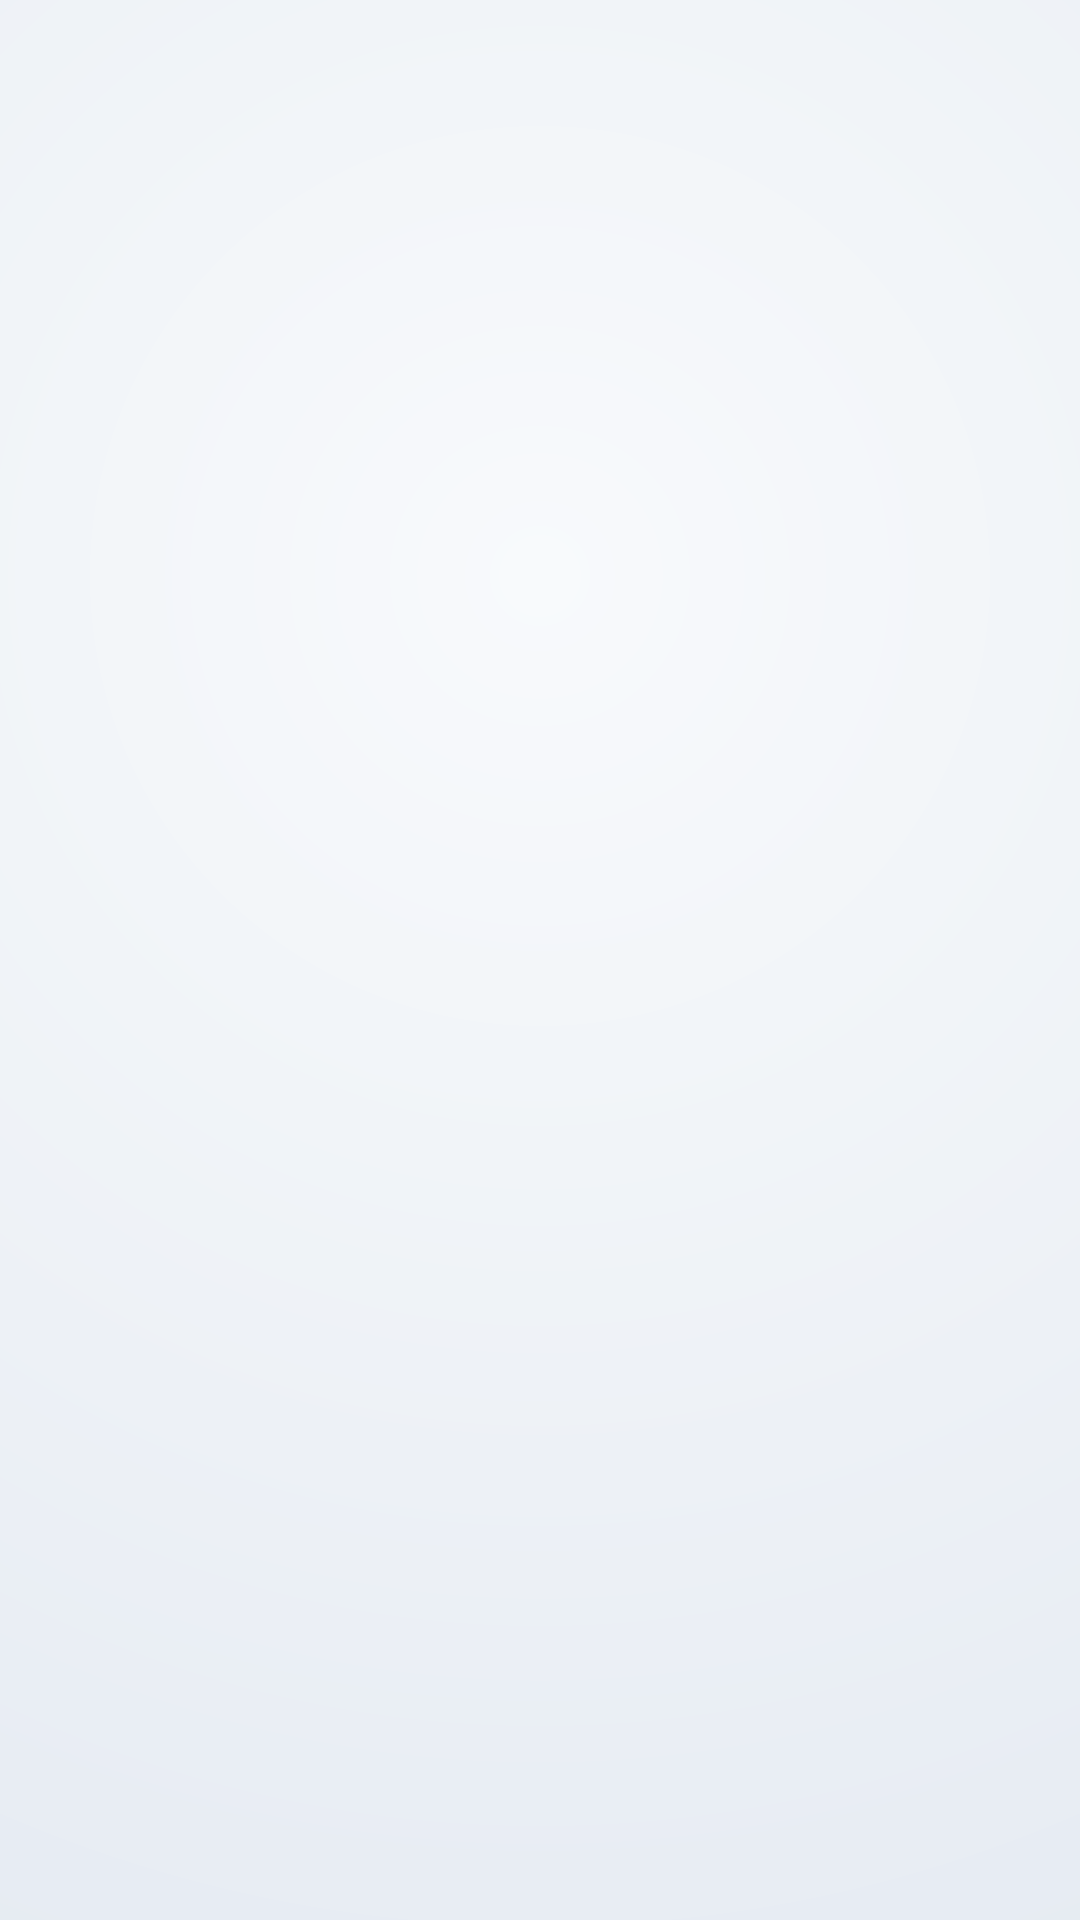

Here is an Android app screen rendered from its layout file. Give the layout XML and the strings, colors and styles it references.
<!-- AndroidManifest.xml: application theme Theme.MyKotlinTemplate -->
<!-- res/layout/activity_splash.xml -->
<?xml version="1.0" encoding="utf-8"?>
<FrameLayout
    xmlns:android="http://schemas.android.com/apk/res/android"
    android:layout_width="match_parent"
    android:layout_height="match_parent"
    android:background="@drawable/bg_splash_gradient">

    <LinearLayout
        android:layout_width="match_parent"
        android:layout_height="match_parent"
        android:gravity="center"
        android:orientation="vertical">

        <ImageView
            android:id="@+id/ivLogo"
            android:layout_width="130dp"
            android:layout_height="130dp"
            android:src="@drawable/infodart_logo"
            android:alpha="0"
            android:scaleX="0.7"
            android:scaleY="0.7"/>

        <TextView
            android:id="@+id/tvAppName"
            android:layout_width="wrap_content"
            android:layout_height="wrap_content"
            android:text="PreetBase"
            android:textSize="22sp"
            android:textStyle="bold"
            android:layout_marginTop="16dp"
            android:alpha="0"/>

        <TextView
            android:id="@+id/tvTagline"
            android:layout_width="wrap_content"
            android:layout_height="wrap_content"
            android:text="Build • Scale • Deliver"
            android:textSize="14sp"
            android:layout_marginTop="6dp"
            android:alpha="0"/>

    </LinearLayout>

</FrameLayout>
<!-- resources referenced by this layout -->
<resources>
  <!-- drawable bg_splash_gradient (drawable) -->
  <?xml version="1.0" encoding="utf-8"?>
  <shape xmlns:android="http://schemas.android.com/apk/res/android">
  
      <gradient xmlns:android="http://schemas.android.com/apk/res/android"
          android:type="radial"
          android:gradientRadius="600dp"
          android:centerX="50%"
          android:centerY="30%"
          android:startColor="@color/gradient_start"
          android:endColor="@color/gradient_end"
          />
  </shape>
  <!-- drawable infodart_logo: png bitmap (drawable, 8098 bytes) -->
  <color name="gradient_start">#F8FAFC</color>
  <color name="gradient_end">#E2E8F0</color>
</resources>
